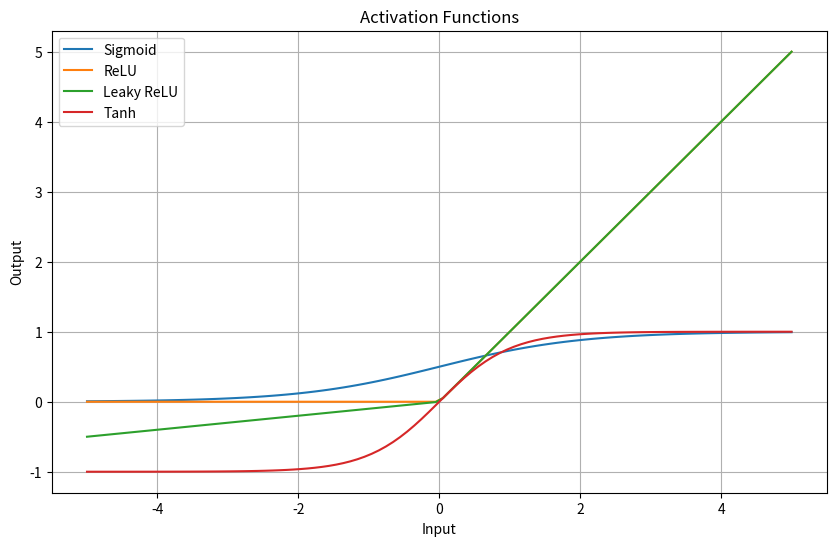

Here is the Python script that generated this plot:
import numpy as np
import matplotlib.pyplot as plt

# Define activation functions
def sigmoidfn(x):
    return 1 / (1 + np.exp(-x))

def relufn(x):
    return np.maximum(0, x)

def leaky_relufn(x, alpha=0.1):
    return np.where(x > 0, x, alpha * x)

def tanhfn(x):
    return np.tanh(x)

# Generate x values
x = np.linspace(-5, 5, 100)

# Calculate y values for each activation function
y_sigmoid = sigmoidfn(x)
y_relu = relufn(x)
y_leaky_relu = leaky_relufn(x)
y_tanh = tanhfn(x)

# Plot the activation functions
plt.figure(figsize=(10, 6))

plt.plot(x, y_sigmoid, label='Sigmoid')
plt.plot(x, y_relu, label='ReLU')
plt.plot(x, y_leaky_relu, label='Leaky ReLU')
plt.plot(x, y_tanh, label='Tanh')

plt.xlabel('Input')
plt.ylabel('Output')
plt.title('Activation Functions')
plt.legend()
plt.grid(True)
plt.show()
